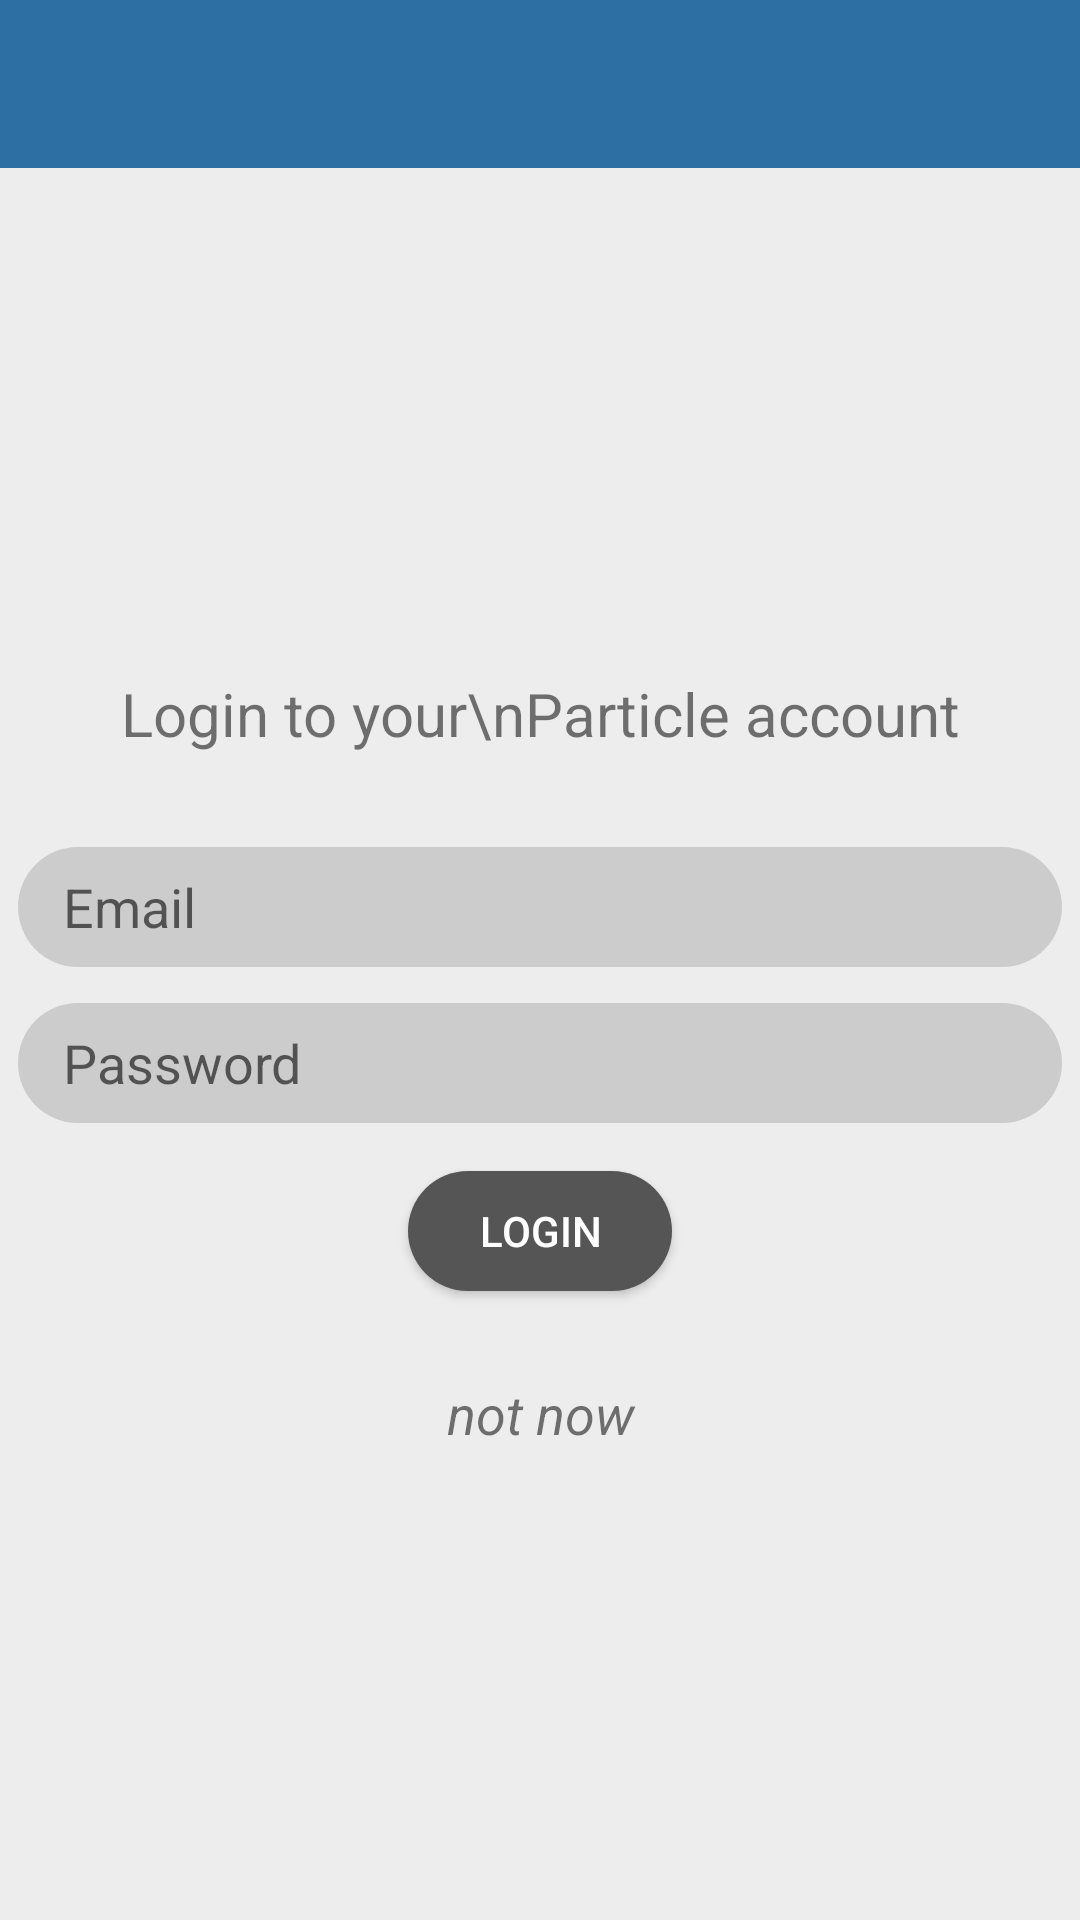

Here is an Android app screen rendered from its layout file. Give the layout XML and the strings, colors and styles it references.
<!-- AndroidManifest.xml: application theme AppTheme -->
<!-- res/layout/activity_particle_login.xml -->
<?xml version="1.0" encoding="utf-8"?>
<LinearLayout xmlns:android="http://schemas.android.com/apk/res/android"
    android:layout_width="match_parent"
    android:layout_height="match_parent"
    android:orientation="vertical"
    android:background="@color/activity_bg">

    <android.support.v7.widget.Toolbar
        android:id="@+id/t_toolbar"
        android:layout_width="match_parent"
        android:layout_height="wrap_content"
        android:background="@color/blue_bluz"/>

    <ScrollView
        android:layout_width="match_parent"
        android:layout_height="match_parent">

        <RelativeLayout
            android:layout_width="match_parent"
            android:layout_height="wrap_content"
            android:layout_gravity="center"
            android:focusable="true"
            android:focusableInTouchMode="true">

            <TextView
                android:id="@+id/tv_text_title"
                android:layout_width="wrap_content"
                android:layout_height="wrap_content"
                android:layout_margin="25dp"
                android:layout_centerHorizontal="true"
                android:gravity="center"
                android:textSize="20sp"
                android:text="Login to your\nParticle account" />

            <EditText
                android:id="@+id/et_email"
                android:layout_below="@+id/tv_text_title"
                android:layout_width="match_parent"
                android:layout_height="40dp"
                android:layout_margin="6dp"
                android:paddingLeft="15dp"
                android:paddingRight="15dp"
                android:background="@drawable/edit_text_bg"
                android:inputType="textEmailAddress"
                android:ems="10"
                android:hint="Email" />

            <EditText
                android:id="@+id/et_password"
                android:layout_below="@+id/et_email"
                android:layout_width="match_parent"
                android:layout_height="40dp"
                android:layout_margin="6dp"
                android:paddingLeft="15dp"
                android:paddingRight="15dp"
                android:background="@drawable/edit_text_bg"
                android:inputType="textPassword"
                android:ems="10"
                android:hint="Password" />

            <Button
                android:id="@+id/btn_login"
                android:layout_below="@id/et_password"
                android:layout_width="wrap_content"
                android:layout_height="40dp"
                android:layout_marginTop="10dp"
                android:layout_centerHorizontal="true"
                android:textColor="@color/white"
                android:background="@drawable/round_bg"
                android:text="Login"/>

            <TextView
                android:id="@+id/tv_skip"
                android:layout_below="@+id/btn_login"
                android:layout_width="match_parent"
                android:layout_height="50dp"
                android:layout_marginTop="16dp"
                android:gravity="center"
                android:textSize="18sp"
                android:textStyle="italic"
                android:text="@string/not_now"/>

        </RelativeLayout>

    </ScrollView>

</LinearLayout>
<!-- resources referenced by this layout -->
<resources>
  <color name="activity_bg">#EDEDED</color>
  <color name="blue_bluz">#2D6FA3</color>
  <color name="white">#FFFFFF</color>
  <!-- drawable edit_text_bg (drawable) -->
  <?xml version="1.0" encoding="utf-8"?>
  <shape  xmlns:android="http://schemas.android.com/apk/res/android"
      android:shape="rectangle" android:padding="10dp">
  
      <solid android:color="@color/grey_light" />
  
      <corners
          android:bottomRightRadius="20dp"
          android:bottomLeftRadius="20dp"
          android:topLeftRadius="20dp"
          android:topRightRadius="20dp" />
  
  </shape>
  <!-- drawable round_bg (drawable) -->
  <?xml version="1.0" encoding="utf-8"?>
  <shape  xmlns:android="http://schemas.android.com/apk/res/android"
      android:shape="rectangle" android:padding="10dp">
  
      <solid android:color="@color/grey_dark" />
  
      <corners
          android:bottomRightRadius="20dp"
          android:bottomLeftRadius="20dp"
          android:topLeftRadius="20dp"
          android:topRightRadius="20dp" />
  
  </shape>
  <string name="not_now">not now</string>
  <style name="AppTheme" parent="AppBaseTheme">
          <item name="colorAccent">@color/blue_bluz</item>
          <item name="colorPrimary">@color/blue_bluz</item>
          <item name="colorPrimaryDark">@color/blue_dark</item>
  
          <item name="android:textColor">@color/text_color</item>
          <item name="android:editTextColor">@color/text_color</item>
          <item name="android:textColorHint">#666666</item>
  
      </style>
  <color name="grey_light">#CCCCCC</color>
  <color name="grey_dark">#555555</color>
  <style name="AppBaseTheme" parent="Theme.AppCompat.NoActionBar">
          
      </style>
  <color name="blue_dark">#1C5F83</color>
  <color name="text_color">#353535</color>
</resources>
